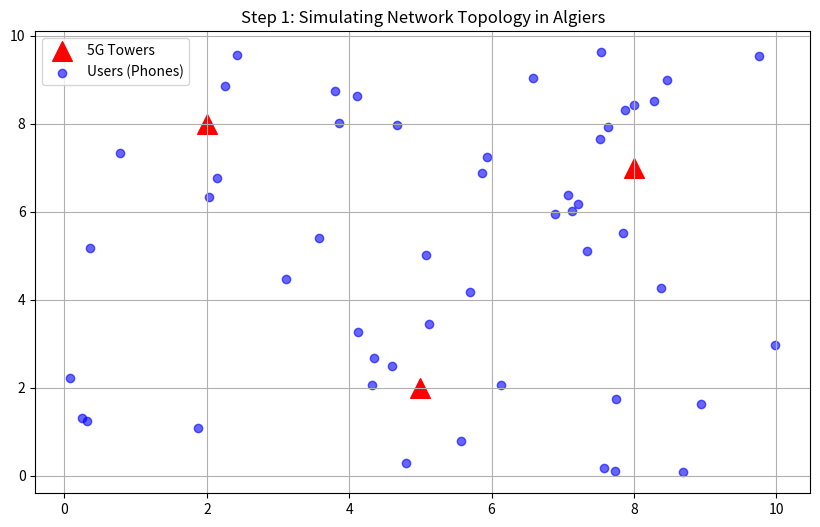

Write the Python code that produced this figure.
import numpy as np
import matplotlib.pyplot as plt

map_size = 10 #Km²

towers = np.array([
    [2, 8],  # Tower A 
    [5, 2],  # Tower B 
    [8, 7]   # Tower C 
])
num_users = 50
user_locations = np.random.rand(num_users, 2) * map_size

plt.figure(figsize=(10, 6))
plt.scatter(towers[:, 0], towers[:, 1], c='red', marker='^', s=200, label='5G Towers')
plt.scatter(user_locations[:, 0], user_locations[:, 1], c='blue', alpha=0.6, label='Users (Phones)')
plt.title("Step 1: Simulating Network Topology in Algiers")
plt.legend()
plt.grid(True)
plt.show()
